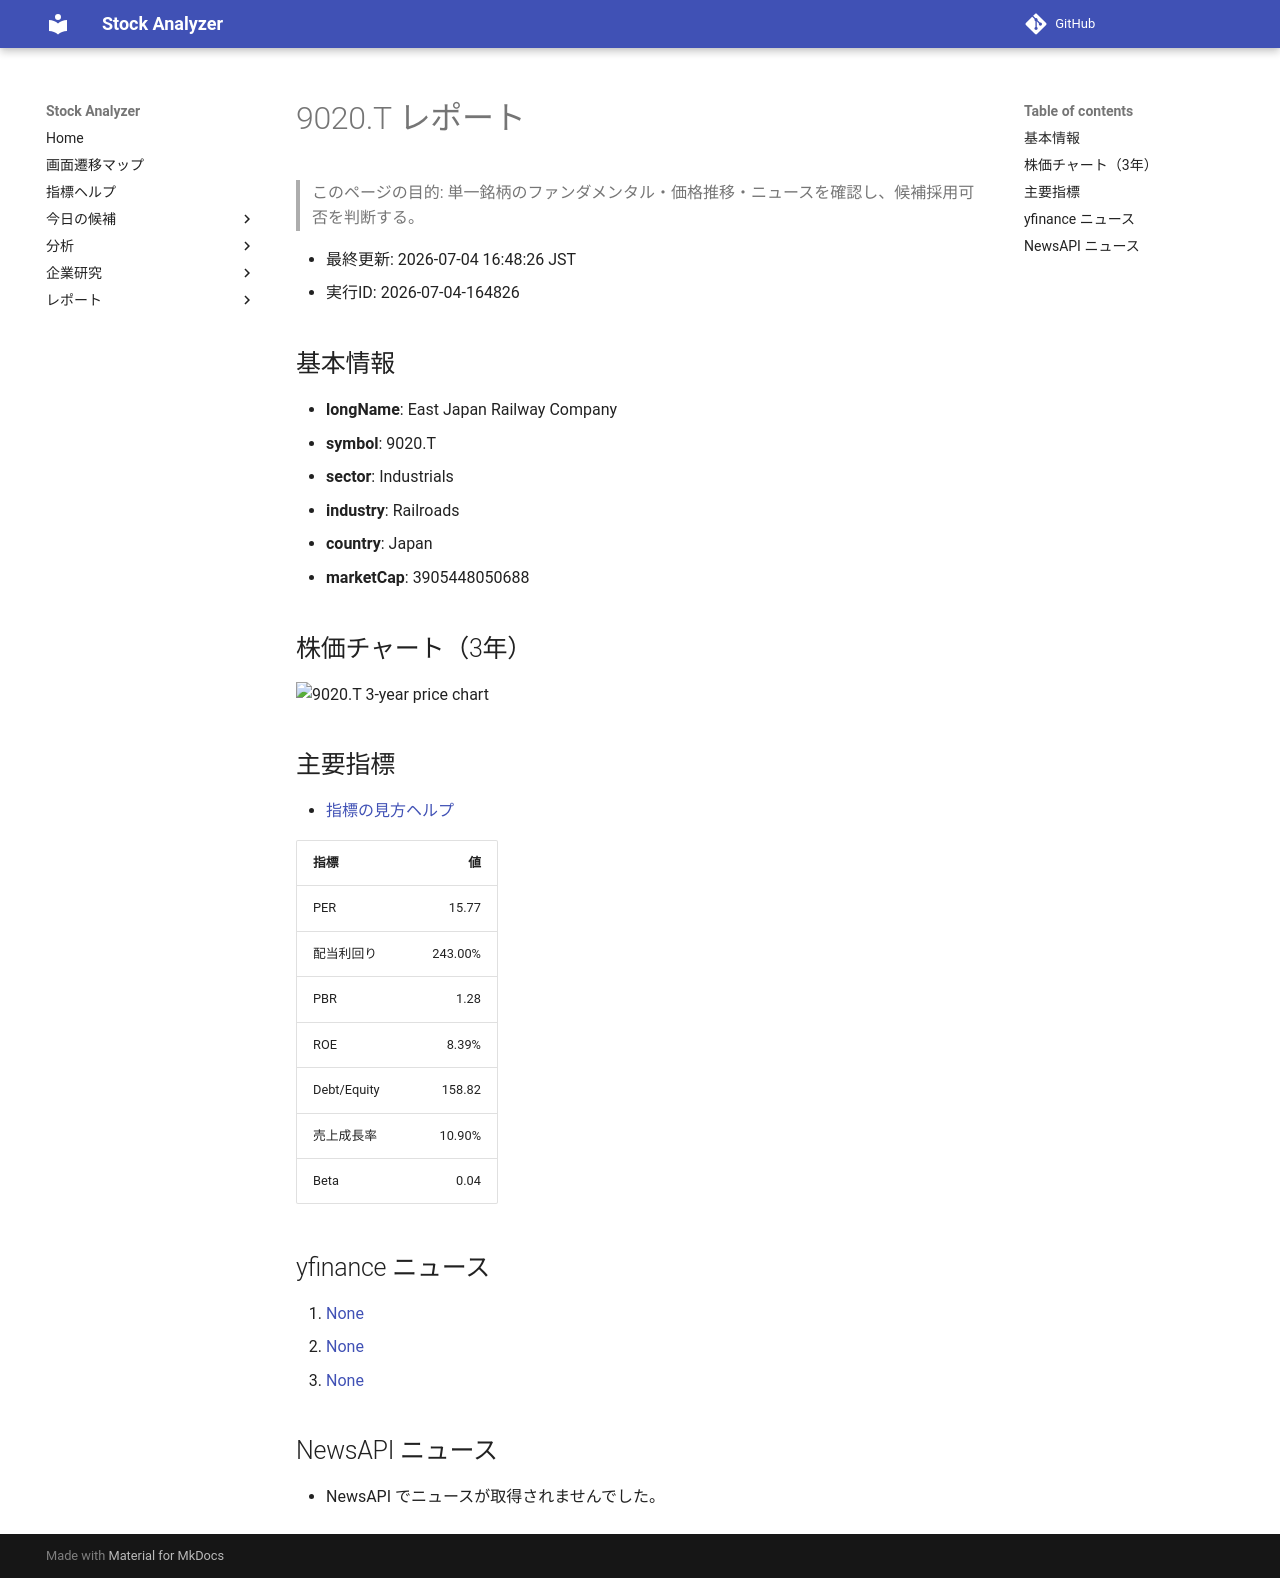

repository: Yumi-note/Making-APP · page: reports/2026-07-04/164826/9020_T/index.html · generator: mkdocs

# 9020.T レポート

> このページの目的: 単一銘柄のファンダメンタル・価格推移・ニュースを確認し、候補採用可否を判断する。

- 最終更新: 2026-07-04 16:48:26 JST
- 実行ID: 2026-07-04-164826

## 基本情報

- **longName**: East Japan Railway Company
- **symbol**: 9020.T
- **sector**: Industrials
- **industry**: Railroads
- **country**: Japan
- **marketCap**: 3905448050688

## 株価チャート（3年）

![9020.T 3-year price chart](9020_T_3y.png)

## 主要指標

- [指標の見方ヘルプ](../../../../indicators.md)

| 指標 | 値 |
|---|---:|
| PER | 15.77 |
| 配当利回り | 243.00% |
| PBR | 1.28 |
| ROE | 8.39% |
| Debt/Equity | 158.82 |
| 売上成長率 | 10.90% |
| Beta | 0.04 |

## yfinance ニュース

1. [None](None)
2. [None](None)
3. [None](None)

## NewsAPI ニュース

- NewsAPI でニュースが取得されませんでした。
